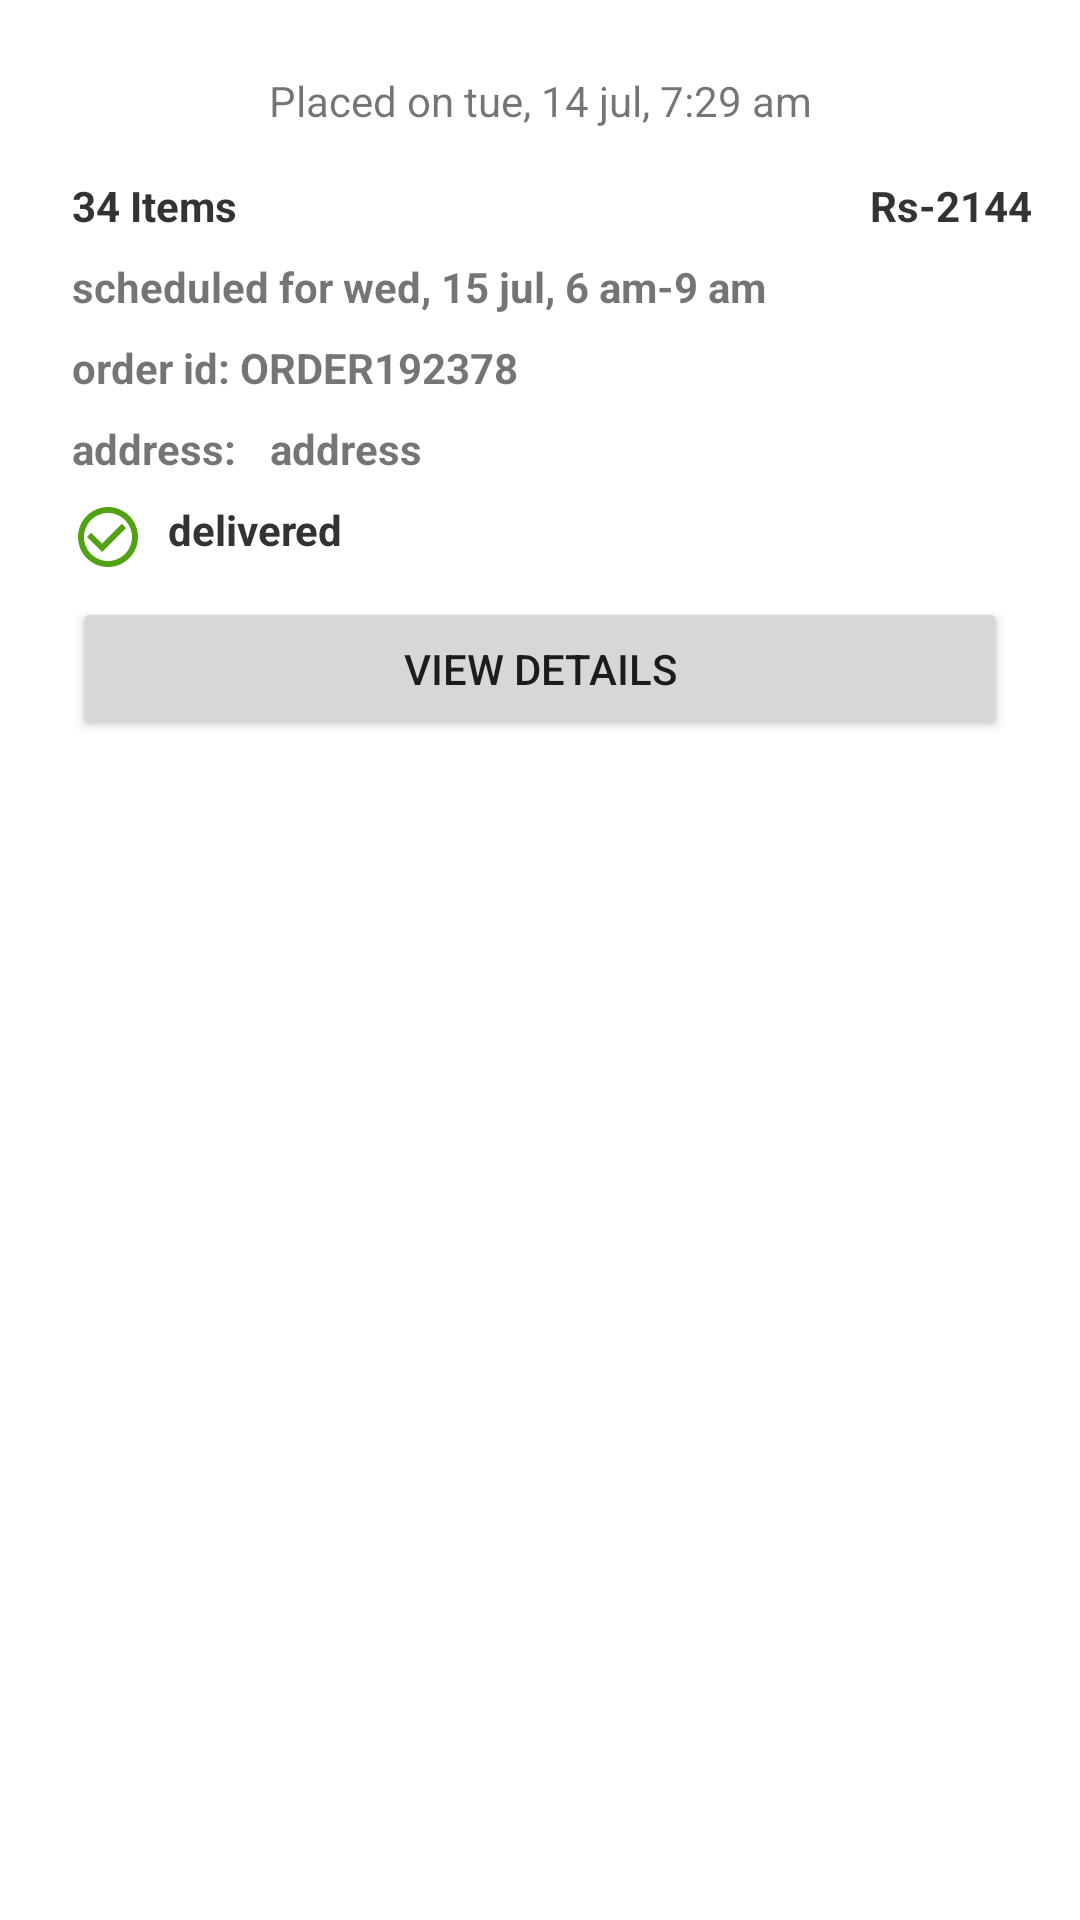

Reconstruct the res/layout file that produces this screen, plus the resources it refers to.
<!-- AndroidManifest.xml: application theme Theme.SuperFinishing -->
<!-- res/layout/single_my_orders.xml -->
<?xml version="1.0" encoding="utf-8"?>
<androidx.constraintlayout.widget.ConstraintLayout xmlns:android="http://schemas.android.com/apk/res/android"
    xmlns:app="http://schemas.android.com/apk/res-auto"
    xmlns:tools="http://schemas.android.com/tools"
    android:layout_width="match_parent"
    android:layout_height="wrap_content">

    <TextView
        android:id="@+id/textView98"
        android:layout_width="wrap_content"
        android:layout_height="wrap_content"
        android:layout_marginTop="24dp"
        android:text="Placed on tue, 14 jul, 7:29 am"
        app:layout_constraintEnd_toEndOf="parent"
        app:layout_constraintStart_toStartOf="parent"
        app:layout_constraintTop_toTopOf="parent" />

    <androidx.constraintlayout.widget.ConstraintLayout
        android:layout_width="match_parent"
        android:layout_height="wrap_content"
        android:layout_marginTop="8dp"
        android:background="#FFFFFF"
        app:layout_constraintEnd_toEndOf="parent"
        app:layout_constraintStart_toStartOf="parent"
        app:layout_constraintTop_toBottomOf="@+id/textView98">

        <TextView
            android:id="@+id/textView99"
            android:layout_width="wrap_content"
            android:layout_height="wrap_content"
            android:layout_marginStart="24dp"
            android:layout_marginTop="8dp"
            android:text="34 Items"
            android:textColor="#333333"
            android:textStyle="bold"
            app:layout_constraintStart_toStartOf="parent"
            app:layout_constraintTop_toTopOf="parent" />

        <TextView
            android:id="@+id/textView104"
            android:layout_width="wrap_content"
            android:layout_height="wrap_content"
            android:layout_marginTop="8dp"
            android:layout_marginEnd="16dp"
            android:text="Rs-2144"
            android:textColor="#333333"
            android:textStyle="bold"
            app:layout_constraintEnd_toEndOf="parent"
            app:layout_constraintTop_toTopOf="parent" />

        <TextView
            android:id="@+id/textView103"
            android:layout_width="wrap_content"
            android:layout_height="wrap_content"
            android:layout_marginStart="8dp"
            android:layout_marginTop="8dp"
            android:text="delivered"
            android:textColor="#333333"
            android:textStyle="bold"
            app:layout_constraintStart_toEndOf="@+id/imageView33"
            app:layout_constraintTop_toBottomOf="@+id/textView34" />

        <TextView
            android:id="@+id/textView100"
            android:layout_width="wrap_content"
            android:layout_height="wrap_content"
            android:layout_marginTop="8dp"
            android:text="scheduled for wed, 15 jul, 6 am-9 am"
            android:textStyle="bold"
            app:layout_constraintStart_toStartOf="@+id/textView99"
            app:layout_constraintTop_toBottomOf="@+id/textView99" />

        <TextView
            android:id="@+id/textView101"
            android:layout_width="wrap_content"
            android:layout_height="wrap_content"
            android:layout_marginTop="8dp"
            android:text="order id: ORDER192378"
            android:textStyle="bold"
            app:layout_constraintStart_toStartOf="@+id/textView100"
            app:layout_constraintTop_toBottomOf="@+id/textView100" />

        <TextView
            android:id="@+id/textView34"
            android:layout_width="wrap_content"
            android:layout_height="wrap_content"
            android:layout_marginTop="8dp"
            android:text="address:"
            android:textStyle="bold"
            app:layout_constraintStart_toStartOf="@+id/textView100"
            app:layout_constraintTop_toBottomOf="@+id/textView101" />

        <TextView
            android:id="@+id/textView96"
            android:layout_width="match_parent"
            android:layout_height="wrap_content"
            android:layout_marginStart="90dp"
            android:layout_marginTop="8dp"
            android:layout_marginEnd="24dp"
            android:maxLines="1"
            android:text="address"
            android:textStyle="bold"
            app:layout_constraintEnd_toEndOf="parent"
            app:layout_constraintStart_toStartOf="parent"
            app:layout_constraintTop_toBottomOf="@+id/textView101" />

        <ImageView
            android:id="@+id/imageView33"
            android:layout_width="wrap_content"
            android:layout_height="wrap_content"
            app:layout_constraintStart_toStartOf="@+id/textView101"
            app:layout_constraintTop_toTopOf="@+id/textView103"
            app:srcCompat="@drawable/ic_baseline_check_circle_outline_24" />

        <Button
            android:id="@+id/button2"
            android:layout_width="match_parent"
            android:layout_height="wrap_content"
            android:layout_marginStart="24dp"
            android:layout_marginTop="8dp"
            android:layout_marginEnd="24dp"
            android:layout_marginBottom="8dp"
            android:text="view details"
            app:layout_constraintBottom_toBottomOf="parent"
            app:layout_constraintEnd_toEndOf="parent"
            app:layout_constraintStart_toStartOf="parent"
            app:layout_constraintTop_toBottomOf="@+id/imageView33" />

    </androidx.constraintlayout.widget.ConstraintLayout>
</androidx.constraintlayout.widget.ConstraintLayout>
<!-- resources referenced by this layout -->
<resources>
  <!-- drawable ic_baseline_check_circle_outline_24 (drawable-v24) -->
  <vector android:height="24dp" android:tint="#51A213"
      android:viewportHeight="24" android:viewportWidth="24"
      android:width="24dp" xmlns:android="http://schemas.android.com/apk/res/android">
      <path android:fillColor="@android:color/white" android:pathData="M16.59,7.58L10,14.17l-3.59,-3.58L5,12l5,5 8,-8zM12,2C6.48,2 2,6.48 2,12s4.48,10 10,10 10,-4.48 10,-10S17.52,2 12,2zM12,20c-4.42,0 -8,-3.58 -8,-8s3.58,-8 8,-8 8,3.58 8,8 -3.58,8 -8,8z"/>
  </vector>
  <style name="Theme.SuperFinishing" parent="Theme.MaterialComponents.DayNight.NoActionBar">
          
          <item name="colorPrimary">@color/purple_500</item>
          <item name="colorPrimaryVariant">@color/main_color</item>
          <item name="colorOnPrimary">@color/white</item>
          
          <item name="colorSecondary">@color/teal_200</item>
          <item name="colorSecondaryVariant">@color/teal_700</item>
          <item name="colorOnSecondary">@color/black</item>
          
          <item name="android:statusBarColor" tools:targetApi="l">?attr/colorPrimaryVariant</item>
          
      </style>
  <color name="purple_500">#FF6200EE</color>
  <color name="main_color">#e96125</color>
  <color name="white">#FFFFFFFF</color>
  <color name="teal_200">#FF03DAC5</color>
  <color name="teal_700">#FF018786</color>
  <color name="black">#FF000000</color>
</resources>
